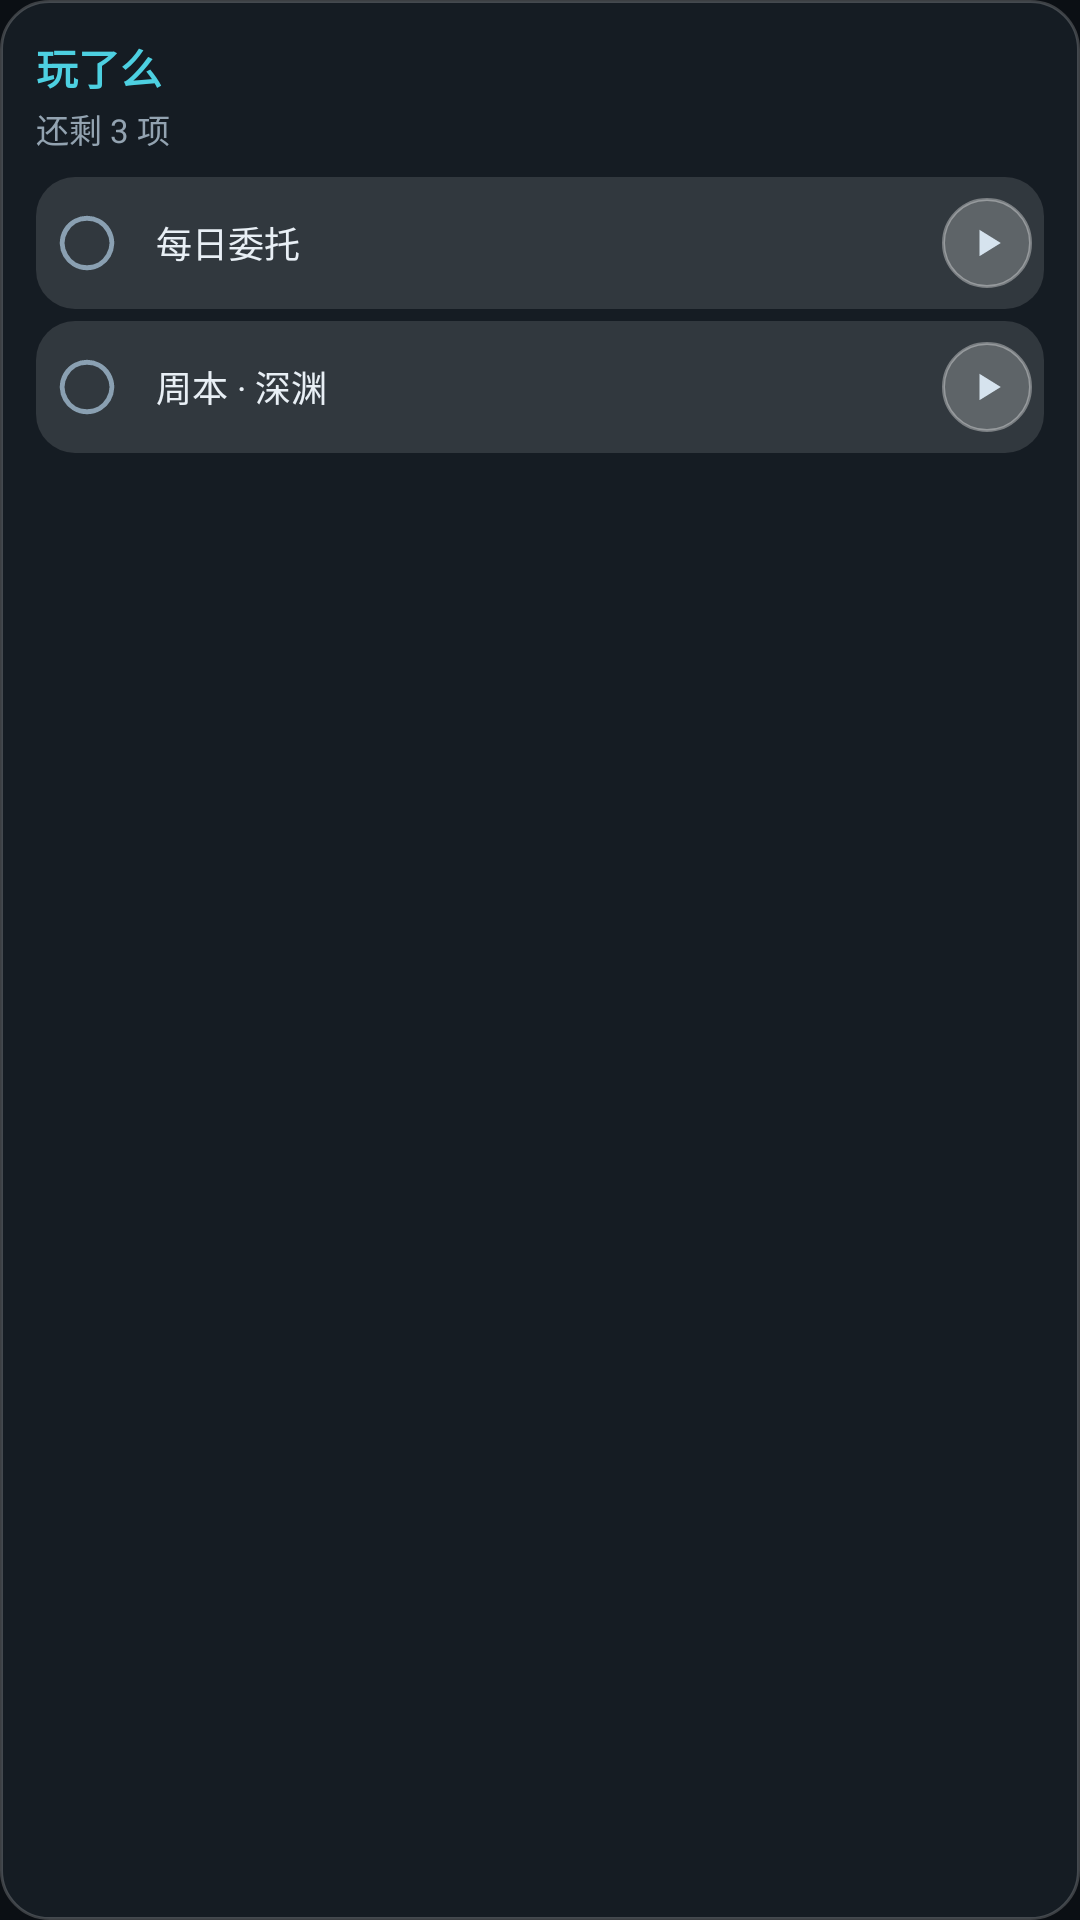

Reconstruct the res/layout file that produces this screen, plus the resources it refers to.
<!-- AndroidManifest.xml: application theme Theme.GameTodo -->
<!-- res/layout/widget_preview.xml -->
<?xml version="1.0" encoding="utf-8"?>
<LinearLayout xmlns:android="http://schemas.android.com/apk/res/android"
    android:layout_width="match_parent"
    android:layout_height="match_parent"
    android:background="@drawable/widget_bg"
    android:orientation="vertical"
    android:padding="12dp">

    <TextView
        android:layout_width="wrap_content"
        android:layout_height="wrap_content"
        android:text="玩了么"
        android:textColor="#4DD0E1"
        android:textSize="14sp"
        android:textStyle="bold" />

    <TextView
        android:layout_width="wrap_content"
        android:layout_height="wrap_content"
        android:layout_marginTop="2dp"
        android:text="还剩 3 项"
        android:textColor="#93A3B1"
        android:textSize="11sp" />

    <LinearLayout
        android:layout_width="match_parent"
        android:layout_height="44dp"
        android:layout_marginTop="8dp"
        android:background="@drawable/widget_row_bg"
        android:gravity="center_vertical"
        android:orientation="horizontal"
        android:paddingStart="6dp"
        android:paddingEnd="4dp">

        <ImageView
            android:layout_width="22dp"
            android:layout_height="22dp"
            android:contentDescription="@null"
            android:src="@drawable/ic_widget_check_off" />

        <TextView
            android:layout_width="0dp"
            android:layout_height="wrap_content"
            android:layout_marginStart="12dp"
            android:layout_weight="1"
            android:text="每日委托"
            android:textColor="#E8EFF5"
            android:textSize="12sp" />

        <ImageView
            android:layout_width="30dp"
            android:layout_height="30dp"
            android:background="@drawable/widget_btn_bg"
            android:contentDescription="@null"
            android:padding="9dp"
            android:src="@drawable/ic_widget_play" />
    </LinearLayout>

    <LinearLayout
        android:layout_width="match_parent"
        android:layout_height="44dp"
        android:layout_marginTop="4dp"
        android:background="@drawable/widget_row_bg"
        android:gravity="center_vertical"
        android:orientation="horizontal"
        android:paddingStart="6dp"
        android:paddingEnd="4dp">

        <ImageView
            android:layout_width="22dp"
            android:layout_height="22dp"
            android:contentDescription="@null"
            android:src="@drawable/ic_widget_check_off" />

        <TextView
            android:layout_width="0dp"
            android:layout_height="wrap_content"
            android:layout_marginStart="12dp"
            android:layout_weight="1"
            android:text="周本 · 深渊"
            android:textColor="#E8EFF5"
            android:textSize="12sp" />

        <ImageView
            android:layout_width="30dp"
            android:layout_height="30dp"
            android:background="@drawable/widget_btn_bg"
            android:contentDescription="@null"
            android:padding="9dp"
            android:src="@drawable/ic_widget_play" />
    </LinearLayout>
</LinearLayout>
<!-- resources referenced by this layout -->
<resources>
  <!-- drawable ic_widget_check_off (drawable) -->
  <?xml version="1.0" encoding="utf-8"?>
  <vector xmlns:android="http://schemas.android.com/apk/res/android"
      android:width="22dp"
      android:height="22dp"
      android:viewportWidth="24"
      android:viewportHeight="24">
      <path
          android:fillColor="#00000000"
          android:pathData="M12,3 A9,9 0 1,0 12.01,3"
          android:strokeColor="#8AA0B2"
          android:strokeLineCap="round"
          android:strokeWidth="1.8" />
  </vector>
  <!-- drawable ic_widget_play (drawable) -->
  <?xml version="1.0" encoding="utf-8"?>
  <vector xmlns:android="http://schemas.android.com/apk/res/android"
      android:width="24dp"
      android:height="24dp"
      android:viewportWidth="24"
      android:viewportHeight="24">
      
      <path
          android:fillColor="#D6E3EE"
          android:pathData="M7,3.2 L21.2,12 L7,20.8 Z" />
  </vector>
  <!-- drawable widget_bg (drawable) -->
  <?xml version="1.0" encoding="utf-8"?>
  <shape xmlns:android="http://schemas.android.com/apk/res/android"
      android:shape="rectangle">
      <solid android:color="#FA161D24" />
      <corners android:radius="16dp" />
      <stroke
          android:width="1dp"
          android:color="#33FFFFFF" />
  </shape>
  <!-- drawable widget_btn_bg (drawable) -->
  <?xml version="1.0" encoding="utf-8"?>
  <shape xmlns:android="http://schemas.android.com/apk/res/android"
      android:shape="oval">
      <solid android:color="#38FFFFFF" />
      <stroke
          android:width="1dp"
          android:color="#59FFFFFF" />
  </shape>
  <!-- drawable widget_row_bg (drawable) -->
  <?xml version="1.0" encoding="utf-8"?>
  <shape xmlns:android="http://schemas.android.com/apk/res/android"
      android:shape="rectangle">
      <solid android:color="#1FFFFFFF" />
      <corners android:radius="13dp" />
  </shape>
  <style name="Theme.GameTodo" parent="android:Theme.Material.NoActionBar">
          <item name="android:windowBackground">@color/boot_bg</item>
          <item name="android:statusBarColor">@android:color/transparent</item>
          <item name="android:navigationBarColor">@android:color/transparent</item>
          <item name="android:windowLightStatusBar" tools:targetApi="m">false</item>
      </style>
  <color name="boot_bg">#0B0F14</color>
</resources>
